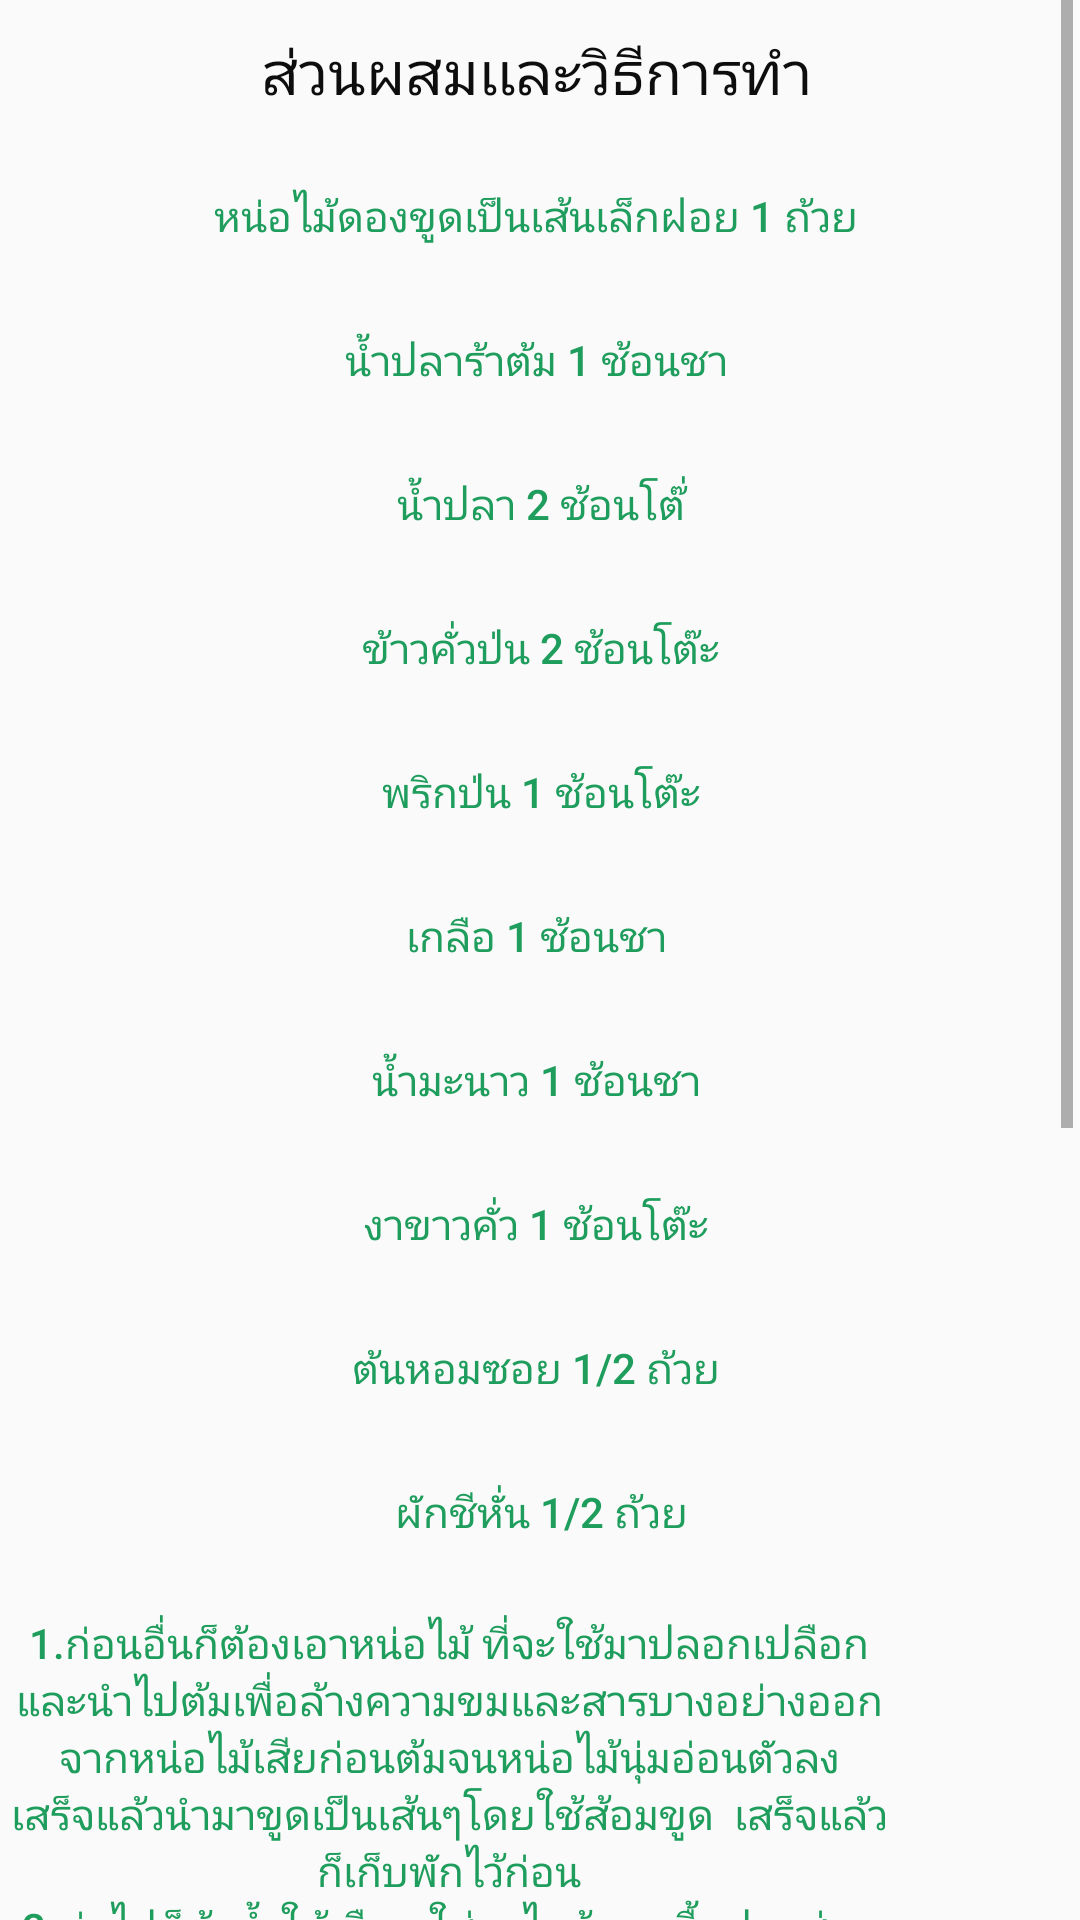

Here is an Android app screen rendered from its layout file. Give the layout XML and the strings, colors and styles it references.
<!-- AndroidManifest.xml: application theme AppTheme -->
<!-- res/layout/content_supp.xml -->
<?xml version="1.0" encoding="utf-8"?>
<RelativeLayout xmlns:android="http://schemas.android.com/apk/res/android"
    xmlns:tools="http://schemas.android.com/tools"
    xmlns:app="http://schemas.android.com/apk/res-auto" android:layout_width="match_parent"
    android:layout_height="match_parent" android:paddingLeft="@dimen/activity_horizontal_margin"
    android:paddingRight="@dimen/activity_horizontal_margin"
    android:paddingTop="@dimen/activity_vertical_margin"
    android:paddingBottom="@dimen/activity_vertical_margin"
    app:layout_behavior="@string/appbar_scrolling_view_behavior"
    tools:showIn="@layout/activity_supp" tools:context="com.example.administrator.khonnkean.supp">


    <ScrollView
        android:layout_width="wrap_content"
        android:layout_height="wrap_content"
        android:id="@+id/scrollView" >

        <LinearLayout
            android:orientation="vertical"
            android:layout_width="match_parent"
            android:layout_height="match_parent"
            android:id="@+id/linearLayout">

            <Button
                android:layout_width="358dp"
                android:layout_height="wrap_content"
                android:text="ส่วนผสมเเละวิธีการทำ"
                android:id="@+id/button"
                android:background="#00ffffff"
                android:textColor="#0d0d0d"
                android:textSize="20dp" />
            <Button
                android:layout_width="358dp"
                android:layout_height="wrap_content"
                android:text="หน่อไม้ดองขูดเป็นเส้นเล็กฝอย 1 ถ้วย"
                android:id="@+id/button"
                android:background="#00ffffff"
                android:textColor="#1e9d5c" />
            <Button
                android:layout_width="358dp"
                android:layout_height="wrap_content"
                android:text="น้ำปลาร้าต้ม 1 ช้อนชา"
                android:id="@+id/button"
                android:background="#00ffffff"
                android:textColor="#1e9d5c" />
            <Button
                android:layout_width="358dp"
                android:layout_height="wrap_content"
                android:text=" น้ำปลา 2 ช้อนโต๊่"
                android:id="@+id/butto1"
                android:background="#00ffffff"
                android:textColor="#1e9d5c" />
            <Button
                android:layout_width="358dp"
                android:layout_height="wrap_content"
                android:text=" ข้าวคั่วป่น 2 ช้อนโต๊ะ"
                android:id="@+id/butto2"
                android:background="#00ffffff"
                android:textColor="#1e9d5c" />
            <Button
                android:layout_width="358dp"
                android:layout_height="wrap_content"
                android:text=" พริกป่น 1 ช้อนโต๊ะ"
                android:id="@+id/butto3"
                android:background="#00ffffff"
                android:textColor="#1e9d5c" />
            <Button
                android:layout_width="358dp"
                android:layout_height="wrap_content"
                android:text="เกลือ 1 ช้อนชา"
                android:id="@+id/butto4"
                android:background="#00ffffff"
                android:textColor="#1e9d5c" />
            <Button
                android:layout_width="358dp"
                android:layout_height="wrap_content"
                android:text="น้ำมะนาว 1 ช้อนชา"
                android:id="@+id/butto5"
                android:background="#00ffffff"
                android:textColor="#1e9d5c" />
            <Button
                android:layout_width="358dp"
                android:layout_height="wrap_content"
                android:text="งาขาวคั่ว 1 ช้อนโต๊ะ"
                android:id="@+id/butto6"
                android:background="#00ffffff"
                android:textColor="#1e9d5c" />
            <Button
                android:layout_width="358dp"
                android:layout_height="wrap_content"
                android:text="ต้นหอมซอย 1/2 ถ้วย"
                android:id="@+id/butto7"
                android:background="#00ffffff"
                android:textColor="#1e9d5c" />
            <Button
                android:layout_width="358dp"
                android:layout_height="wrap_content"
                android:text=" ผักชีหั่น 1/2 ถ้วย"
                android:id="@+id/butto8"
                android:background="#00ffffff"
                android:textColor="#1e9d5c" />

            <Button
                android:layout_width="300dp"
                android:layout_height="wrap_content"
                android:text="1.ก่อนอื่นก็ต้องเอาหน่อไม้ ที่จะใช้มาปลอกเปลือกและนำไปต้มเพื่อล้างความขมและสารบางอย่างออกจากหน่อไม้เสียก่อนต้มจนหน่อไม้นุ่มอ่อนตัวลง
                เสร็จแล้วนำมาขูดเป็นเส้นๆโดยใช้ส้อมขูด
 เสร็จแล้วก็เก็บพักไว้ก่อน"
                android:id="@+id/butto9"
                android:background="#00ffffff"
                android:textColor="#1e9d5c"
                android:layout_marginTop="10dp" />
            <Button
                android:layout_width="300dp"
                android:layout_height="wrap_content"
                android:text="2.ต่อไปก็ต้มน้ำให้เดือด ใส่ตะไคร้และเนื้อปลาช่อนลงไปต้ม
           ใส่น้ำปลาร้าที่เตรียมไว้ ลงไปในหม้อเลย เพื่อให้กลิ่นตะไคร้และปลาร้าเข้ากัน
           หอมทั้งน้ำและเนื้อปลา  เมื่อสุกก็เอามาแกะเอาแต่เนื้อปลา
           พักไว้ก่อน ส่วนน้ำต้มปลาก็เก็บไว้ใช้ต่อ"
                android:id="@+id/butto10"
                android:background="#00ffffff"
                android:textColor="#1e9d5c" />
            <Button
                android:layout_width="300dp"
                android:layout_height="wrap_content"
                android:text=" 3.คราวนี้มาคั้นน้ำใบย่านาง โดยเอาใบย่านางมาตำให้ละเอียด
            แล้วเอามาละลายกับน้ำ กรองเอาแต่น้ำใบย่านางมาใช้ เสร็จแล้วก็เอาใส่หม้อขึ้นตั้งไฟ
            ใส่หน่อไม้ลงไปต้ม  ให้น้ำใบย่านางซึมเข้าหน่อไม้"
                android:id="@+id/butto11"
                android:background="#00ffffff"
                android:textColor="#1e9d5c" />
            <Button
                android:layout_width="300dp"
                android:layout_height="wrap_content"
                android:text="4.ระหว่างนี้ก็เอาหอม และกระเทียมที่ย่างให้หอมแล้ว
           มาตำในครกให้ละเอียด เมื่อละเอียดพอแล้ว ก็เอาเนื้อปลาที่แกะไว้แล้วมาใส่ครก
            โรยพริกป่นลงไปโขลกให้เข้ากับเนื้อปลา"
                android:id="@+id/butto11"
                android:background="#00ffffff"
                android:textColor="#1e9d5c" />
            <Button
                android:layout_width="300dp"
                android:layout_height="wrap_content"
                android:text="5.ใส่น้ำต้มปลาที่เหลือจากการต้มปลาลงไปด้วย โขลกคลุกเคล้าให้เข้ากัน
           เสร็จแล้วก็ตักขึ้นจากครก พักไว้ก่อน"
                android:id="@+id/butto11"
                android:background="#00ffffff"
                android:textColor="#1e9d5c" />
            <Button
                android:layout_width="300dp"
                android:layout_height="wrap_content"
                android:text="6.กลับไปดูหน่อไม้ที่ต้มกับน้ำใบย่านาง ว่าแห้งได้ที่แล้ว
            ก็เอามาใส่ครกตำให้หน่อไม้นุ่มและขาดออกจากกัน
           เอาเนื้อปลาที่โขลกไว้แล้ว มาใส่ในครก ใส่น้ำปลา โขลกคลุกเคล้าให้เข้ากัน"
                android:id="@+id/butto11"
                android:background="#00ffffff"
                android:textColor="#1e9d5c" />
            <Button
                android:layout_width="300dp"
                android:layout_height="wrap_content"
                android:text=" 8.เมื่อเข้ากันดีแล้วก็ใส่ผักที่เหลือลงไป ทั้งผักแพรว ต้มหอม  หอม ใบสะระเหน่  และก็งาคั่ว ตำคลุกเคล้ากันอีกทีให้เข้ากัน "
                android:id="@+id/butto11"
                android:background="#00ffffff"
                android:textColor="#1e9d5c" />
        </LinearLayout>
    </ScrollView>
</RelativeLayout>
<!-- res/layout/activity_supp.xml (included above) -->
<?xml version="1.0" encoding="utf-8"?>
<android.support.design.widget.CoordinatorLayout
    xmlns:android="http://schemas.android.com/apk/res/android"
    xmlns:app="http://schemas.android.com/apk/res-auto"
    xmlns:tools="http://schemas.android.com/tools" android:layout_width="match_parent"
    android:layout_height="match_parent" android:fitsSystemWindows="true"
    tools:context="com.example.administrator.khonnkean.supp">

    <android.support.design.widget.AppBarLayout android:layout_height="wrap_content"
        android:layout_width="match_parent" android:theme="@style/AppTheme.AppBarOverlay">

        <android.support.v7.widget.Toolbar android:id="@+id/toolbar"
            android:layout_width="match_parent" android:layout_height="?attr/actionBarSize"
            android:background="?attr/colorPrimary" app:popupTheme="@style/AppTheme.PopupOverlay" />

    </android.support.design.widget.AppBarLayout>

    <include layout="@layout/content_supp" />

    <android.support.design.widget.FloatingActionButton android:id="@+id/fab"
        android:layout_width="wrap_content" android:layout_height="wrap_content"
        android:layout_gravity="bottom|end" android:layout_margin="@dimen/fab_margin"
        android:src="@android:drawable/ic_dialog_email" />

</android.support.design.widget.CoordinatorLayout>
<!-- resources referenced by this layout -->
<resources>
  <style name="AppTheme.AppBarOverlay" parent="ThemeOverlay.AppCompat.Dark.ActionBar" />
  <style name="AppTheme.PopupOverlay" parent="ThemeOverlay.AppCompat.Light" />
  <style name="AppTheme" parent="Theme.AppCompat.Light.DarkActionBar">
          
          <item name="android:actionBarStyle">@style/MyActionBar</item>
          
          <item name="actionBarStyle">@style/MyActionBar</item>
  
      </style>
  <style name="MyActionBar" parent="@style/Widget.AppCompat.Light.ActionBar.Solid.Inverse">
          <item name="android:background">@drawable/un</item>
  
          
          <item name="background">@drawable/un</item>
      </style>
  <!-- drawable un: png bitmap (drawable, 261 bytes) -->
</resources>
